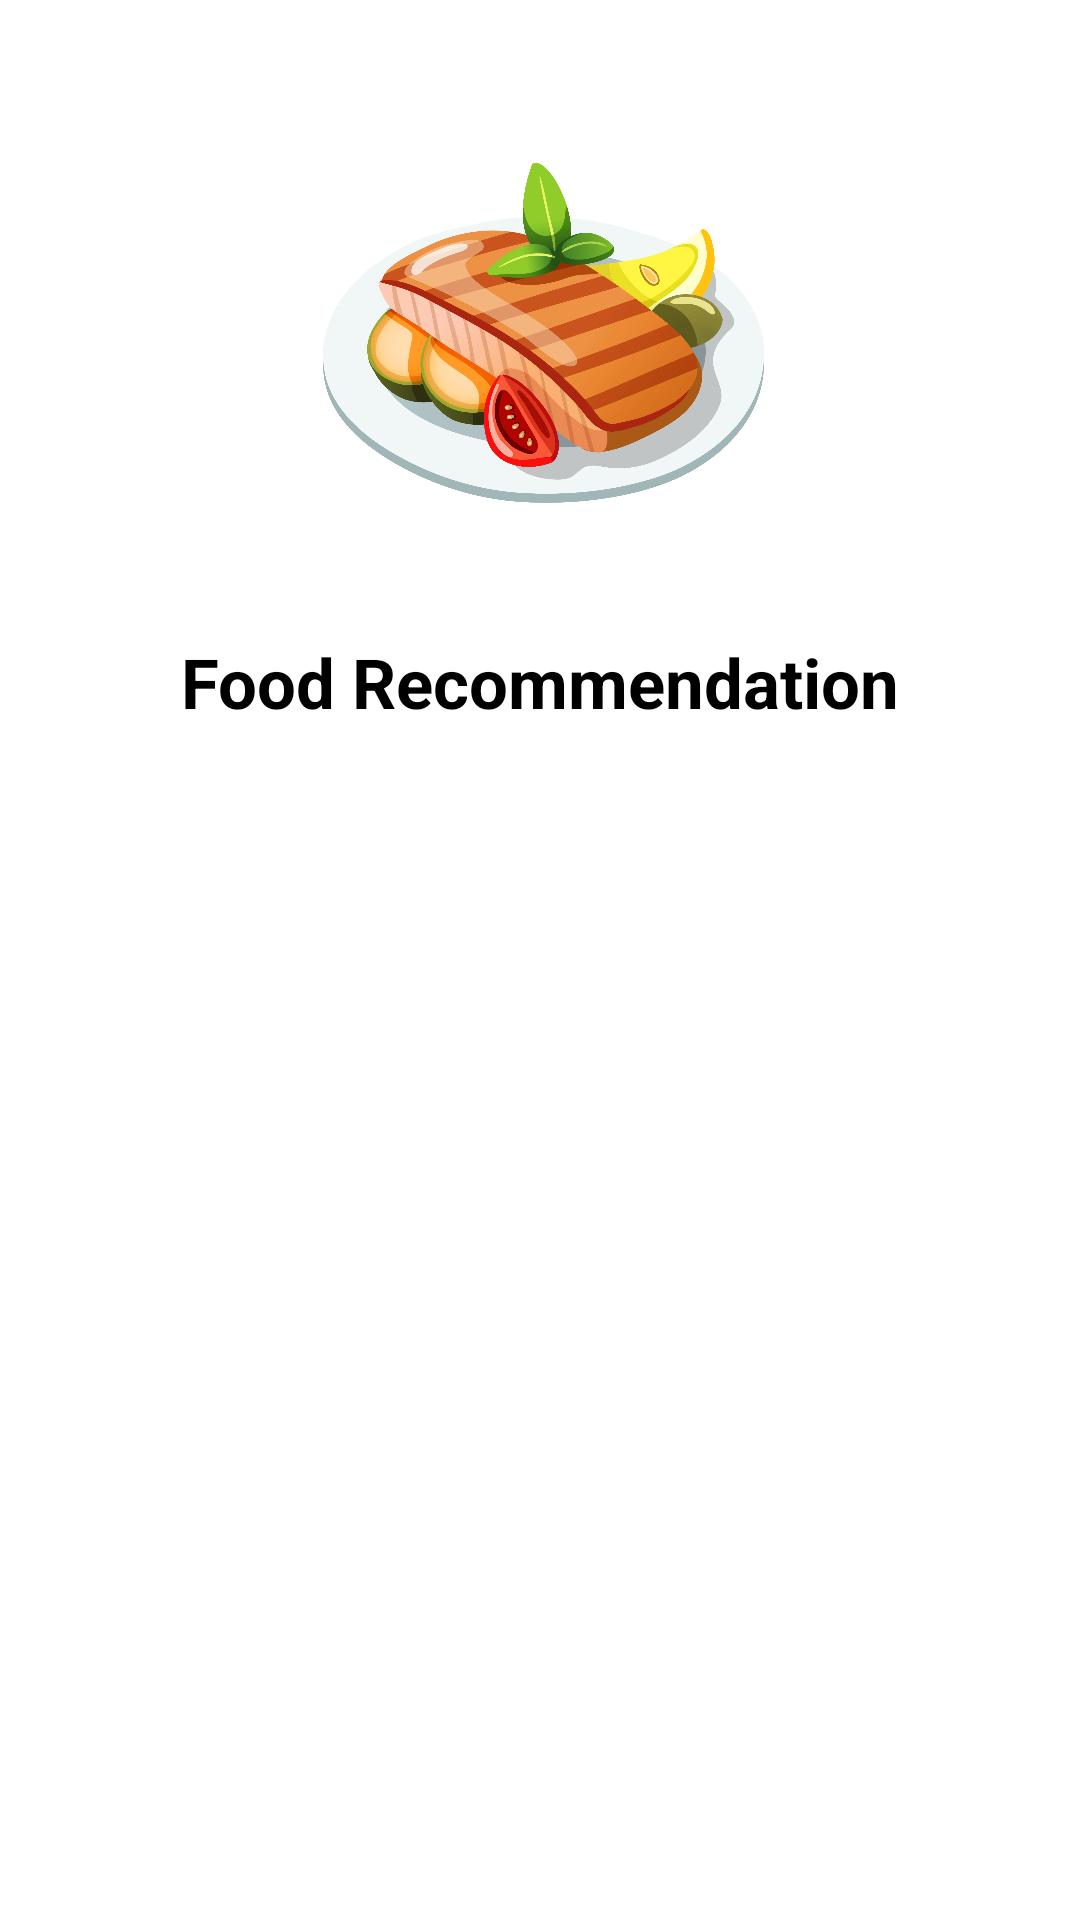

Reconstruct the res/layout file that produces this screen, plus the resources it refers to.
<!-- AndroidManifest.xml: application theme Theme.Fitness -->
<!-- res/layout/fragment_diet.xml -->
<?xml version="1.0" encoding="utf-8"?>
<ScrollView
xmlns:android="http://schemas.android.com/apk/res/android"
xmlns:card_view="http://schemas.android.com/apk/res-auto"
xmlns:tools="http://schemas.android.com/tools"
android:layout_width="match_parent"
android:layout_height="wrap_content"
android:paddingBottom="20dp"
tools:context=".ui.diet.DietFragment">
<androidx.constraintlayout.widget.ConstraintLayout
    android:layout_width="match_parent"
    android:layout_height="wrap_content"
    android:paddingBottom="40dp"
    android:paddingTop="30dp">

    <ImageView
        android:id="@+id/imageView"
        android:layout_width="242dp"
        android:layout_height="172dp"
        android:src="@drawable/img_diet"
        card_view:layout_constraintEnd_toEndOf="parent"
        card_view:layout_constraintStart_toStartOf="parent"
        card_view:layout_constraintTop_toTopOf="parent" />
    <androidx.constraintlayout.widget.ConstraintLayout
        android:layout_width="match_parent"
        android:layout_height="match_parent"
        android:background="@color/white_50"
        card_view:layout_constraintBottom_toBottomOf="parent"
        card_view:layout_constraintEnd_toEndOf="parent"
        card_view:layout_constraintStart_toStartOf="parent"
        card_view:layout_constraintTop_toBottomOf="parent">

    </androidx.constraintlayout.widget.ConstraintLayout>

    <androidx.constraintlayout.widget.ConstraintLayout
        android:id="@+id/constraintLayout2"
        android:layout_width="match_parent"
        android:layout_height="match_parent"
        android:layout_marginStart="20dp"
        android:layout_marginEnd="20dp"
        android:paddingBottom="20dp"
        android:background="@drawable/bg_roundbox"
        android:backgroundTint="@color/white_50"
        card_view:layout_constraintBottom_toBottomOf="parent"
        card_view:layout_constraintEnd_toEndOf="parent"
        card_view:layout_constraintStart_toStartOf="parent"
        card_view:layout_constraintTop_toBottomOf="@+id/imageView">

        <TextView
            android:id="@+id/textView"
            android:layout_width="wrap_content"
            android:layout_height="wrap_content"
            android:layout_marginTop="10dp"
            android:text="@string/food_recommendation"
            android:textColor="?attr/colorOnSecondary"
            android:textSize="23sp"
            android:textStyle="bold"
            card_view:layout_constraintEnd_toEndOf="parent"
            card_view:layout_constraintStart_toStartOf="parent"
            card_view:layout_constraintTop_toTopOf="parent" />

        <ImageView
            android:layout_width="24dp"
            android:layout_height="24dp"
            android:layout_marginEnd="5dp"
            android:src="@drawable/ic_food"
            card_view:layout_constraintBottom_toBottomOf="@+id/textView"
            card_view:layout_constraintEnd_toStartOf="@+id/textView"
            card_view:layout_constraintTop_toTopOf="@+id/textView" />

        <ImageView
            android:layout_width="24dp"
            android:layout_height="24dp"
            android:layout_marginStart="5dp"
            android:src="@drawable/ic_food"
            card_view:layout_constraintBottom_toBottomOf="@+id/textView"
            card_view:layout_constraintStart_toEndOf="@+id/textView"
            card_view:layout_constraintTop_toTopOf="@+id/textView" />

        <androidx.recyclerview.widget.RecyclerView
            android:id="@+id/rv_foods"
            android:layout_width="match_parent"
            android:layout_height="wrap_content"
            android:layout_marginTop="10dp"
            android:background="@color/transparent"
            card_view:layout_constraintEnd_toEndOf="parent"
            card_view:layout_constraintHorizontal_bias="1.0"
            card_view:layout_constraintStart_toStartOf="parent"
            card_view:layout_constraintTop_toBottomOf="@+id/textView" />
    </androidx.constraintlayout.widget.ConstraintLayout>
</androidx.constraintlayout.widget.ConstraintLayout>
</ScrollView>
<!-- resources referenced by this layout -->
<resources>
  <color name="transparent">#00FFFFFF</color>
  <color name="white_50">#80FFFFFF</color>
  <!-- drawable bg_roundbox (drawable) -->
  <?xml version="1.0" encoding="utf-8"?>
  <shape xmlns:android="http://schemas.android.com/apk/res/android">
      <stroke
          android:color="?attr/colorOnPrimary"
          android:width="3dp" />
      <corners
          android:radius="24dp"/>
  </shape>
  <!-- drawable img_diet: png bitmap (drawable, 543462 bytes) -->
  <string name="food_recommendation">Food Recommendation</string>
  <style name="Theme.Fitness" parent="Theme.MaterialComponents.DayNight.NoActionBar">
          
          <item name="colorPrimary">@color/orange1</item>
          <item name="colorPrimaryVariant">@color/yellow</item>
          <item name="colorOnPrimary">@color/white</item>
          
          <item name="colorSecondary">@color/orange4</item>
          <item name="colorSecondaryVariant">@color/orange3</item>
          <item name="colorOnSecondary">@color/black</item>
          
          <item name="android:statusBarColor">?attr/colorSecondary</item>
          
      </style>
  <color name="orange1">#CC7C03</color>
  <color name="yellow">#FFEB3B</color>
  <color name="white">#FFFFFFFF</color>
  <color name="orange4">#FF5100</color>
  <color name="orange3">#FFEAD0</color>
  <color name="black">#FF000000</color>
</resources>
